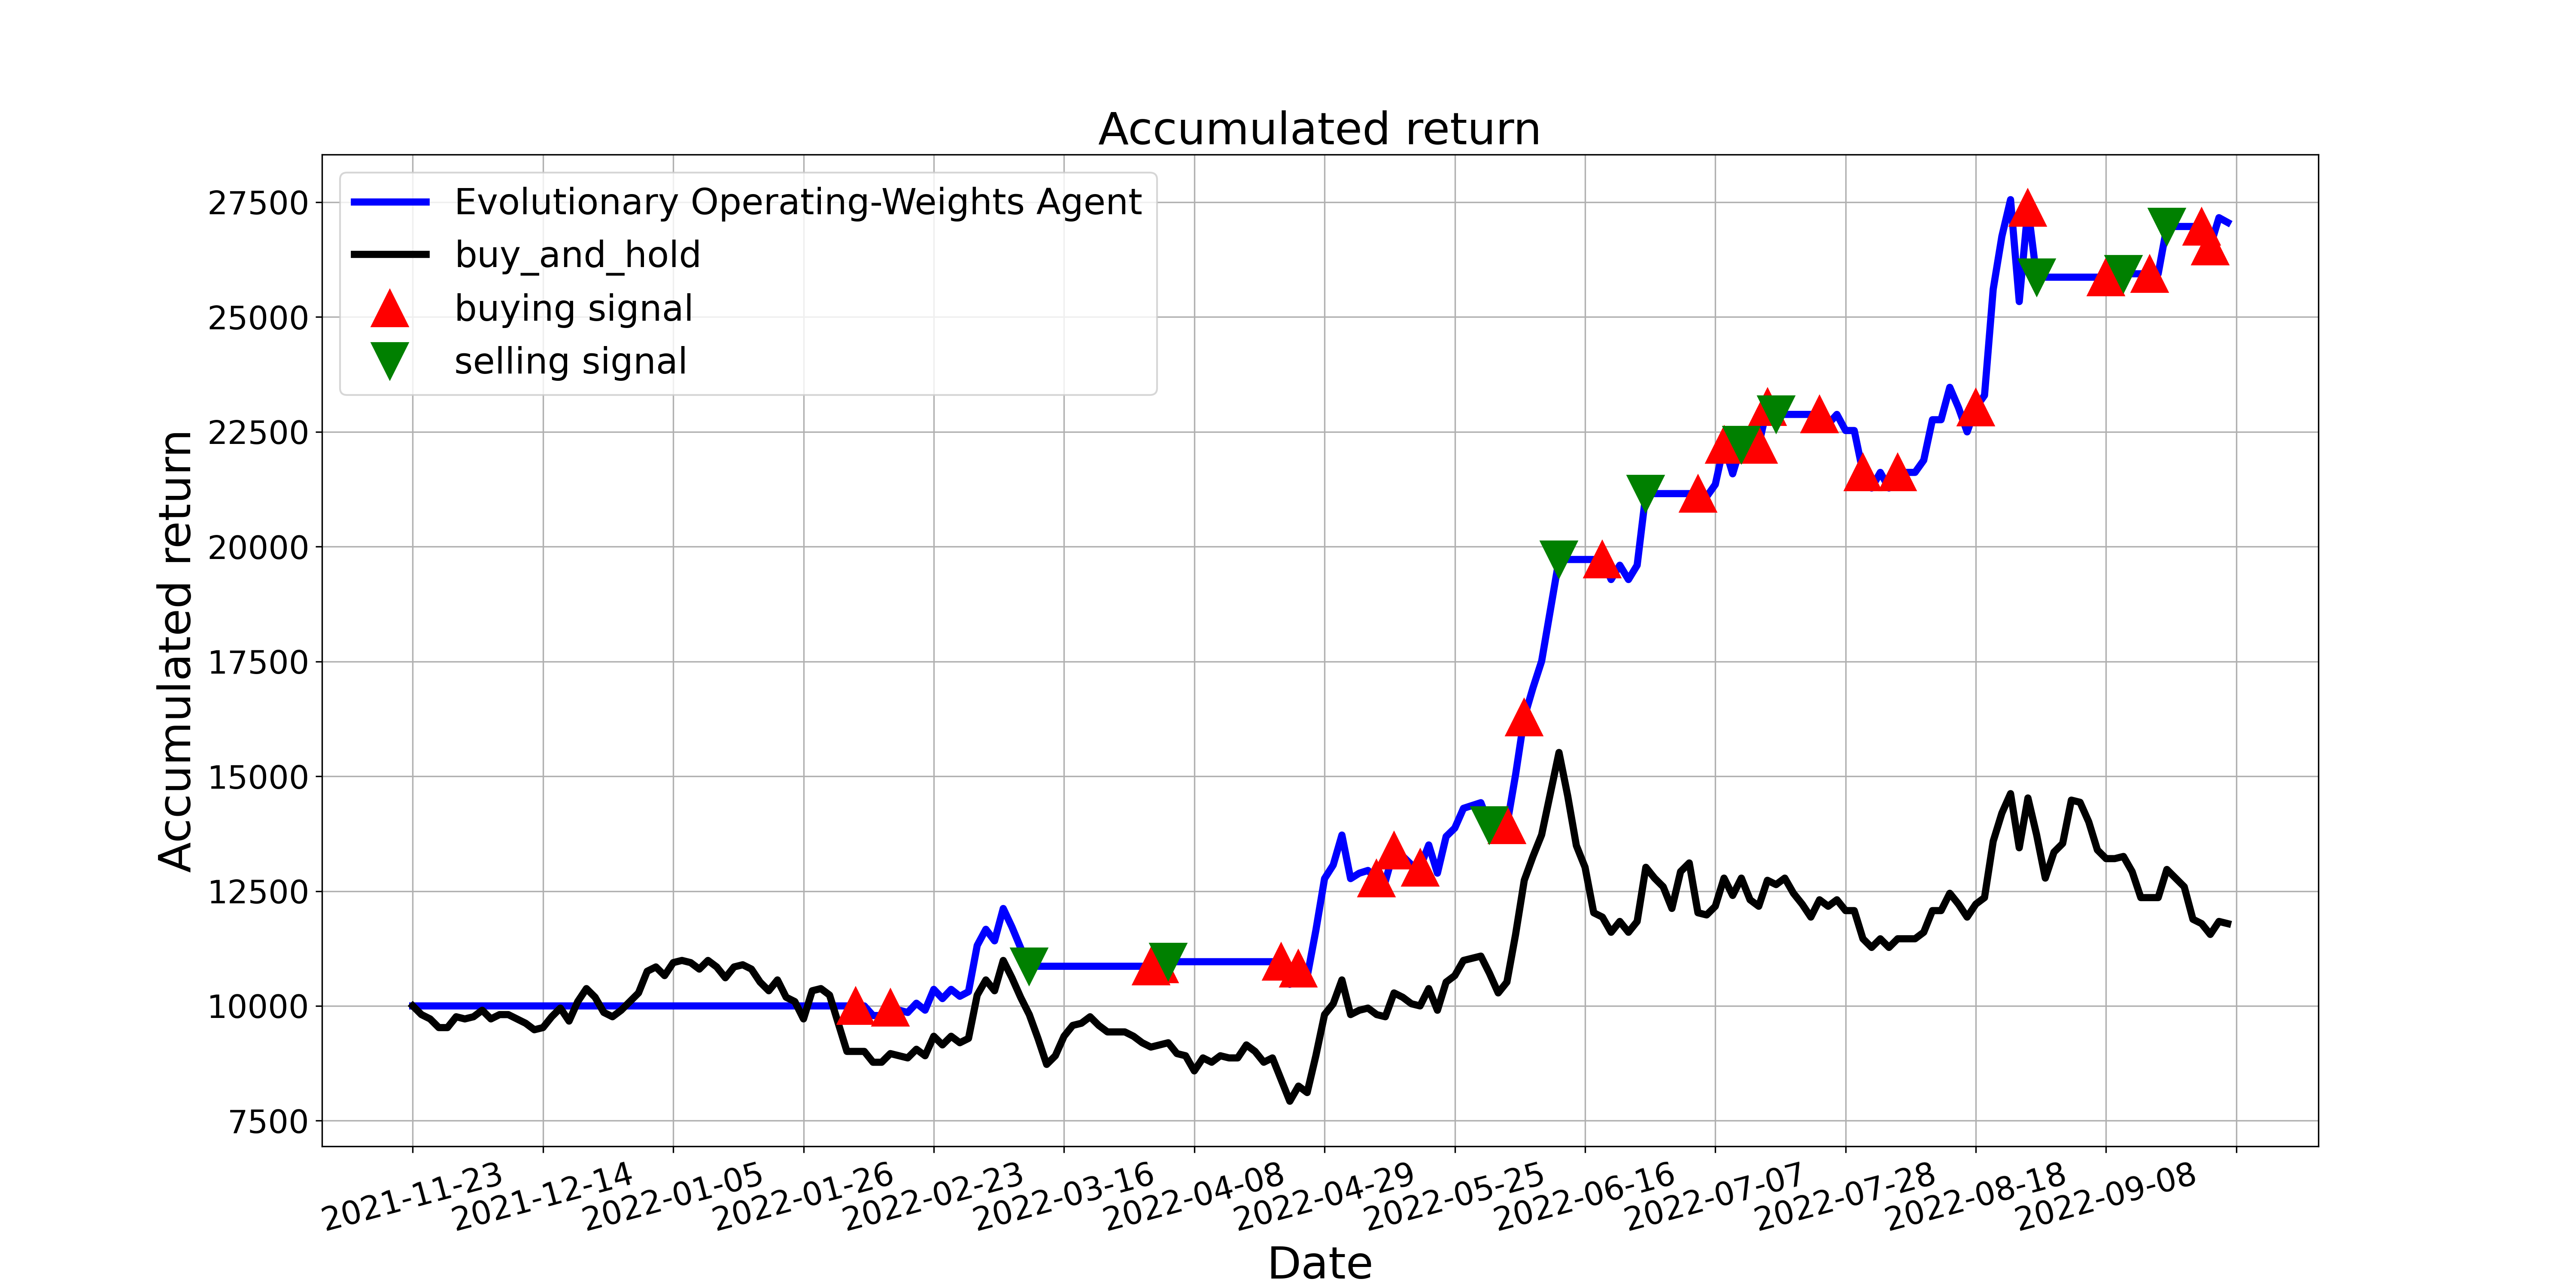

Data behind this chart, as committed beside it:
, tradeDate, B&H, action, operation, return
0, 2021-11-23, 10000, 0, 0, 10000
1, 2021-11-24, 9811, 0, 0, 10000
2, 2021-11-25, 9717, 0, 0, 10000
3, 2021-11-26, 9528, 0, 0, 10000
4, 2021-11-29, 9528, 0, 0, 10000
5, 2021-11-30, 9764, 0, 0, 10000
6, 2021-12-01, 9717, 0, 0, 10000
7, 2021-12-02, 9764, 0, 0, 10000
8, 2021-12-03, 9906, 0, 0, 10000
9, 2021-12-06, 9717, 0, 0, 10000
10, 2021-12-07, 9811, 0, 0, 10000
11, 2021-12-08, 9811, 0, 0, 10000
12, 2021-12-09, 9717, 0, 0, 10000
13, 2021-12-10, 9623, 0, 0, 10000
14, 2021-12-13, 9481, 0, 0, 10000
15, 2021-12-14, 9528, 0, 0, 10000
16, 2021-12-15, 9764, 0, 0, 10000
17, 2021-12-16, 9953, 0, 0, 10000
18, 2021-12-17, 9670, 0, 0, 10000
19, 2021-12-20, 10094, 0, 0, 10000
20, 2021-12-21, 10377, 0, 0, 10000
21, 2021-12-22, 10189, 0, 0, 10000
22, 2021-12-23, 9859, 0, 0, 10000
23, 2021-12-24, 9764, 0, 0, 10000
24, 2021-12-27, 9906, 0, 0, 10000
25, 2021-12-28, 10094, 0, 0, 10000
26, 2021-12-29, 10283, 0, 0, 10000
27, 2021-12-30, 10755, 0, 0, 10000
28, 2021-12-31, 10849, 0, 0, 10000
29, 2022-01-04, 10660, 0, 0, 10000
30, 2022-01-05, 10943, 0, 0, 10000
31, 2022-01-06, 10990, 0, 0, 10000
32, 2022-01-07, 10943, 0, 0, 10000
33, 2022-01-10, 10802, 0, 0, 10000
34, 2022-01-11, 10990, 0, 0, 10000
35, 2022-01-12, 10849, 0, 0, 10000
36, 2022-01-13, 10613, 0, 0, 10000
37, 2022-01-14, 10849, 0, 0, 10000
38, 2022-01-17, 10896, 0, 0, 10000
39, 2022-01-18, 10802, 0, 0, 10000
40, 2022-01-19, 10519, 0, 0, 10000
41, 2022-01-20, 10330, 0, 0, 10000
42, 2022-01-21, 10566, 0, 0, 10000
43, 2022-01-24, 10189, 0, 0, 10000
44, 2022-01-25, 10094, 0, 0, 10000
45, 2022-01-26, 9717, 0, 0, 10000
46, 2022-01-27, 10330, 0, 0, 10000
47, 2022-01-28, 10377, 0, 0, 10000
48, 2022-02-07, 10236, 0, 0, 10000
49, 2022-02-08, 9623, 0, 0, 10000
50, 2022-02-09, 9010, 0, 0, 10000
51, 2022-02-10, 9010, 1, 1, 10000
52, 2022-02-11, 9010, 0, 0, 10000
53, 2022-02-14, 8774, 0, 0, 9791
54, 2022-02-15, 8774, 0, 0, 9791
55, 2022-02-16, 8962, 1, 1, 9958
56, 2022-02-17, 8915, 0, 0, 9908
57, 2022-02-18, 8868, 0, 0, 9858
58, 2022-02-21, 9057, 0, 0, 10059
59, 2022-02-22, 8915, 0, 0, 9908
... 150 more rows
